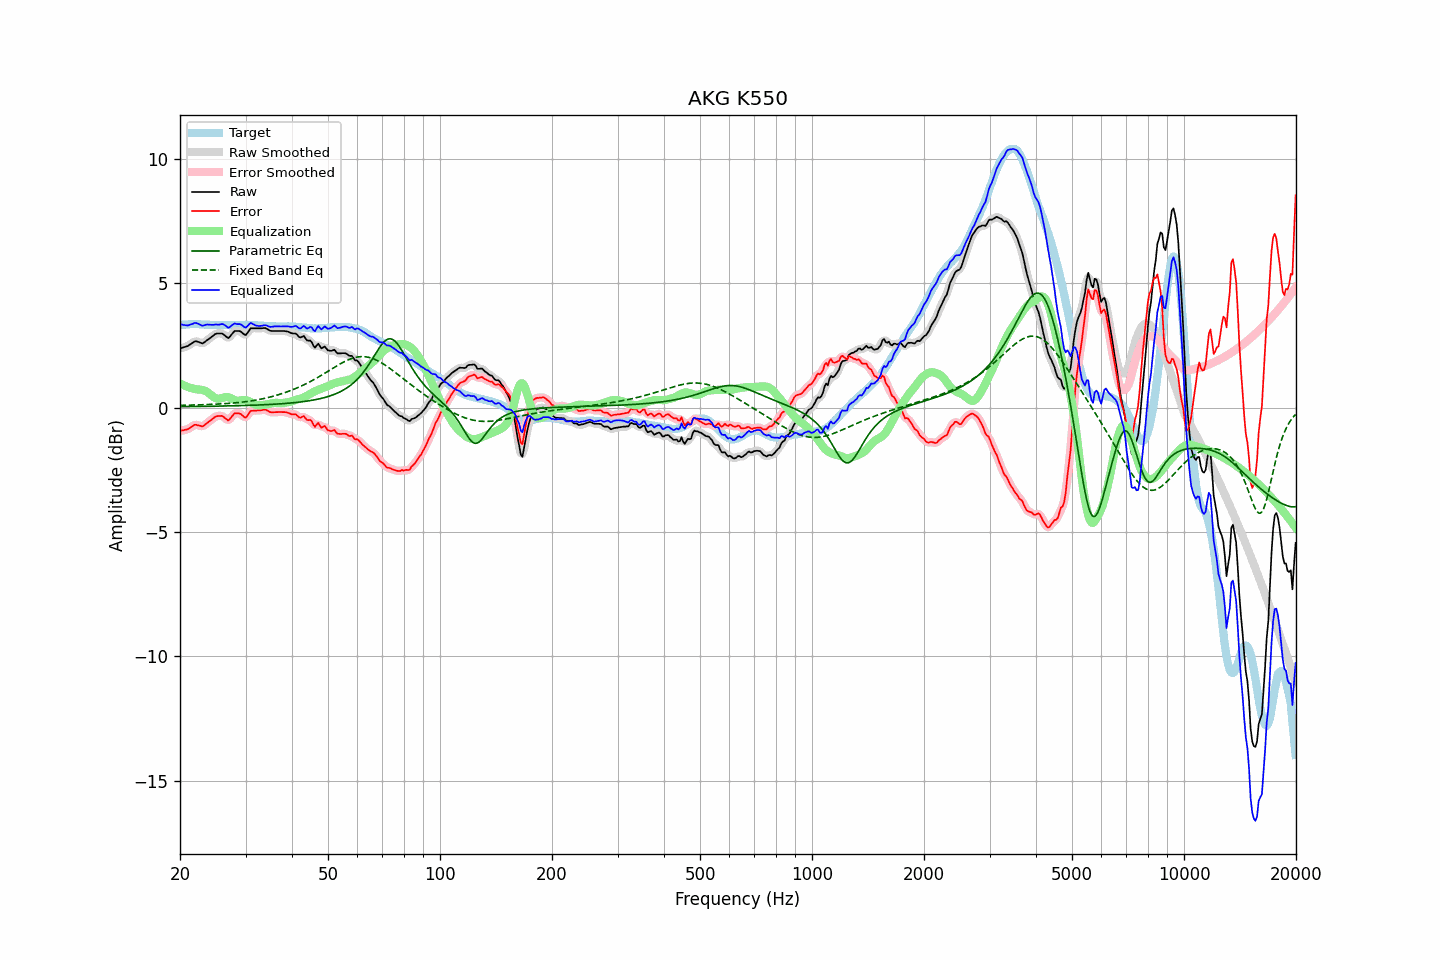

Data behind this chart, as committed beside it:
frequency, raw, error, smoothed, error_smoothed, equalization, parametric_eq, fixed_band_eq, equalized_raw, equalized_smoothed, target
20.00, 2.37, -0.94, 2.38, -0.93, 0.97, 0.04, 0.09, 3.35, 3.35, 3.31
20.20, 2.39, -0.93, 2.39, -0.93, 0.94, 0.04, 0.09, 3.33, 3.33, 3.32
20.40, 2.41, -0.91, 2.41, -0.92, 0.91, 0.04, 0.09, 3.32, 3.32, 3.33
20.61, 2.43, -0.90, 2.43, -0.90, 0.87, 0.04, 0.09, 3.31, 3.31, 3.33
20.81, 2.45, -0.88, 2.45, -0.88, 0.85, 0.04, 0.09, 3.30, 3.30, 3.34
21.02, 2.47, -0.86, 2.48, -0.86, 0.82, 0.04, 0.09, 3.30, 3.31, 3.34
21.23, 2.52, -0.82, 2.52, -0.83, 0.80, 0.04, 0.10, 3.32, 3.32, 3.35
21.44, 2.56, -0.78, 2.57, -0.78, 0.78, 0.04, 0.10, 3.35, 3.35, 3.35
21.66, 2.60, -0.74, 2.61, -0.74, 0.76, 0.04, 0.10, 3.36, 3.37, 3.35
21.87, 2.65, -0.69, 2.64, -0.71, 0.74, 0.04, 0.10, 3.40, 3.39, 3.35
22.09, 2.66, -0.69, 2.66, -0.70, 0.73, 0.04, 0.10, 3.40, 3.39, 3.36
22.31, 2.64, -0.71, 2.65, -0.70, 0.73, 0.04, 0.11, 3.37, 3.38, 3.36
22.54, 2.62, -0.72, 2.62, -0.73, 0.72, 0.04, 0.11, 3.35, 3.34, 3.35
22.76, 2.59, -0.74, 2.59, -0.75, 0.72, 0.05, 0.11, 3.31, 3.31, 3.34
22.99, 2.57, -0.76, 2.59, -0.74, 0.71, 0.05, 0.11, 3.28, 3.30, 3.34
23.22, 2.61, -0.72, 2.61, -0.72, 0.69, 0.05, 0.12, 3.30, 3.30, 3.34
23.45, 2.66, -0.66, 2.66, -0.67, 0.66, 0.05, 0.12, 3.33, 3.32, 3.33
23.69, 2.71, -0.61, 2.71, -0.62, 0.62, 0.05, 0.12, 3.33, 3.33, 3.33
23.92, 2.76, -0.57, 2.76, -0.57, 0.57, 0.05, 0.12, 3.33, 3.33, 3.32
24.16, 2.80, -0.52, 2.81, -0.52, 0.52, 0.05, 0.13, 3.32, 3.32, 3.32
24.40, 2.86, -0.47, 2.86, -0.47, 0.47, 0.05, 0.13, 3.32, 3.32, 3.32
24.65, 2.90, -0.42, 2.91, -0.42, 0.42, 0.05, 0.13, 3.32, 3.33, 3.32
24.89, 2.95, -0.37, 2.95, -0.38, 0.38, 0.05, 0.13, 3.34, 3.33, 3.32
25.14, 2.97, -0.35, 2.97, -0.35, 0.36, 0.06, 0.14, 3.33, 3.33, 3.32
25.39, 2.97, -0.34, 2.98, -0.33, 0.35, 0.06, 0.14, 3.33, 3.33, 3.31
25.65, 2.97, -0.34, 2.98, -0.33, 0.36, 0.06, 0.15, 3.34, 3.34, 3.31
25.91, 2.97, -0.34, 2.97, -0.34, 0.38, 0.06, 0.15, 3.36, 3.35, 3.31
26.16, 2.94, -0.37, 2.94, -0.37, 0.40, 0.06, 0.15, 3.35, 3.34, 3.31
26.43, 2.89, -0.42, 2.88, -0.43, 0.42, 0.06, 0.16, 3.30, 3.30, 3.31
26.69, 2.83, -0.47, 2.83, -0.48, 0.42, 0.06, 0.16, 3.26, 3.25, 3.31
26.96, 2.79, -0.52, 2.81, -0.49, 0.42, 0.06, 0.17, 3.20, 3.23, 3.31
27.23, 2.84, -0.46, 2.85, -0.46, 0.40, 0.07, 0.17, 3.24, 3.24, 3.31
27.50, 2.92, -0.38, 2.92, -0.39, 0.37, 0.07, 0.18, 3.29, 3.29, 3.31
27.77, 3.01, -0.30, 3.00, -0.30, 0.33, 0.07, 0.18, 3.34, 3.34, 3.31
28.05, 3.07, -0.23, 3.06, -0.25, 0.30, 0.07, 0.19, 3.38, 3.36, 3.31
28.33, 3.07, -0.23, 3.08, -0.22, 0.28, 0.07, 0.19, 3.36, 3.36, 3.30
28.62, 3.07, -0.23, 3.09, -0.22, 0.27, 0.07, 0.20, 3.35, 3.36, 3.30
28.90, 3.07, -0.24, 3.07, -0.24, 0.28, 0.08, 0.21, 3.35, 3.35, 3.31
29.19, 3.04, -0.27, 3.03, -0.28, 0.29, 0.08, 0.21, 3.33, 3.32, 3.31
29.48, 2.98, -0.33, 2.98, -0.34, 0.30, 0.08, 0.22, 3.28, 3.28, 3.31
29.78, 2.93, -0.39, 2.94, -0.38, 0.30, 0.08, 0.23, 3.24, 3.24, 3.32
30.08, 2.91, -0.40, 2.94, -0.38, 0.29, 0.08, 0.24, 3.21, 3.24, 3.32
30.38, 3.00, -0.31, 3.00, -0.31, 0.28, 0.09, 0.24, 3.28, 3.28, 3.32
30.68, 3.09, -0.22, 3.09, -0.23, 0.25, 0.09, 0.25, 3.34, 3.34, 3.32
30.99, 3.18, -0.13, 3.16, -0.16, 0.22, 0.09, 0.26, 3.40, 3.37, 3.32
31.30, 3.18, -0.13, 3.19, -0.13, 0.18, 0.09, 0.27, 3.37, 3.37, 3.31
31.61, 3.18, -0.13, 3.19, -0.12, 0.15, 0.09, 0.28, 3.33, 3.34, 3.31
31.93, 3.18, -0.13, 3.18, -0.12, 0.12, 0.10, 0.30, 3.30, 3.30, 3.31
32.24, 3.18, -0.12, 3.18, -0.12, 0.10, 0.10, 0.31, 3.28, 3.28, 3.30
32.57, 3.18, -0.11, 3.18, -0.12, 0.09, 0.10, 0.32, 3.28, 3.28, 3.30
32.89, 3.18, -0.11, 3.18, -0.11, 0.09, 0.11, 0.33, 3.28, 3.28, 3.30
33.22, 3.18, -0.10, 3.19, -0.10, 0.10, 0.11, 0.35, 3.28, 3.29, 3.29
33.55, 3.19, -0.09, 3.19, -0.09, 0.11, 0.11, 0.36, 3.30, 3.30, 3.28
33.89, 3.19, -0.08, 3.19, -0.09, 0.12, 0.11, 0.37, 3.31, 3.30, 3.27
34.23, 3.16, -0.11, 3.16, -0.11, 0.13, 0.12, 0.39, 3.29, 3.29, 3.27
34.57, 3.12, -0.15, 3.13, -0.14, 0.14, 0.12, 0.40, 3.26, 3.27, 3.27
34.92, 3.08, -0.18, 3.09, -0.17, 0.15, 0.12, 0.42, 3.24, 3.25, 3.27
35.27, 3.07, -0.19, 3.08, -0.19, 0.17, 0.13, 0.44, 3.24, 3.24, 3.27
35.62, 3.07, -0.19, 3.07, -0.19, 0.18, 0.13, 0.45, 3.25, 3.25, 3.26
35.97, 3.07, -0.19, 3.07, -0.19, 0.19, 0.13, 0.47, 3.26, 3.26, 3.26
... 635 more rows
